Run: headless pygame with SDL's dummy video driver; simulated clock (each Clock.tick advances the game by its frame time, no real sleeping); random seed 0; keys injected as events and as key.get_pressed() state; mouse plan: one left click at the window centre at the start of phase 2, then a move to the lower-right quarter at the start of phase 3.
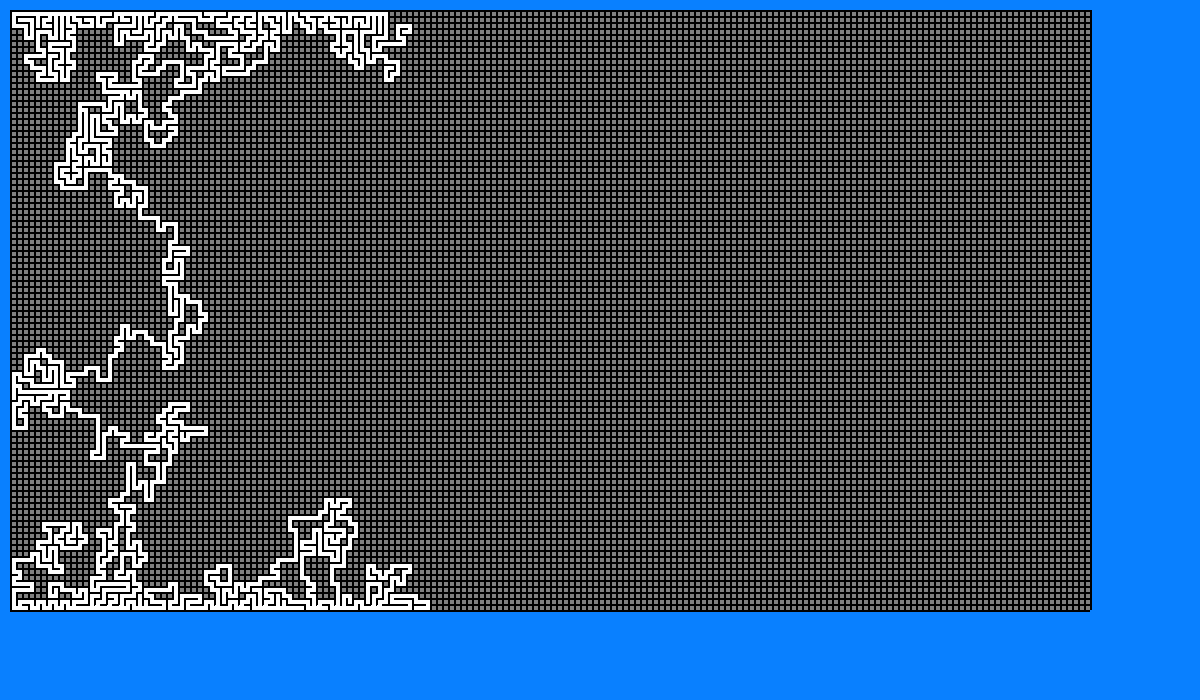
Frame 1 of 4 · flips 1–60 · no input
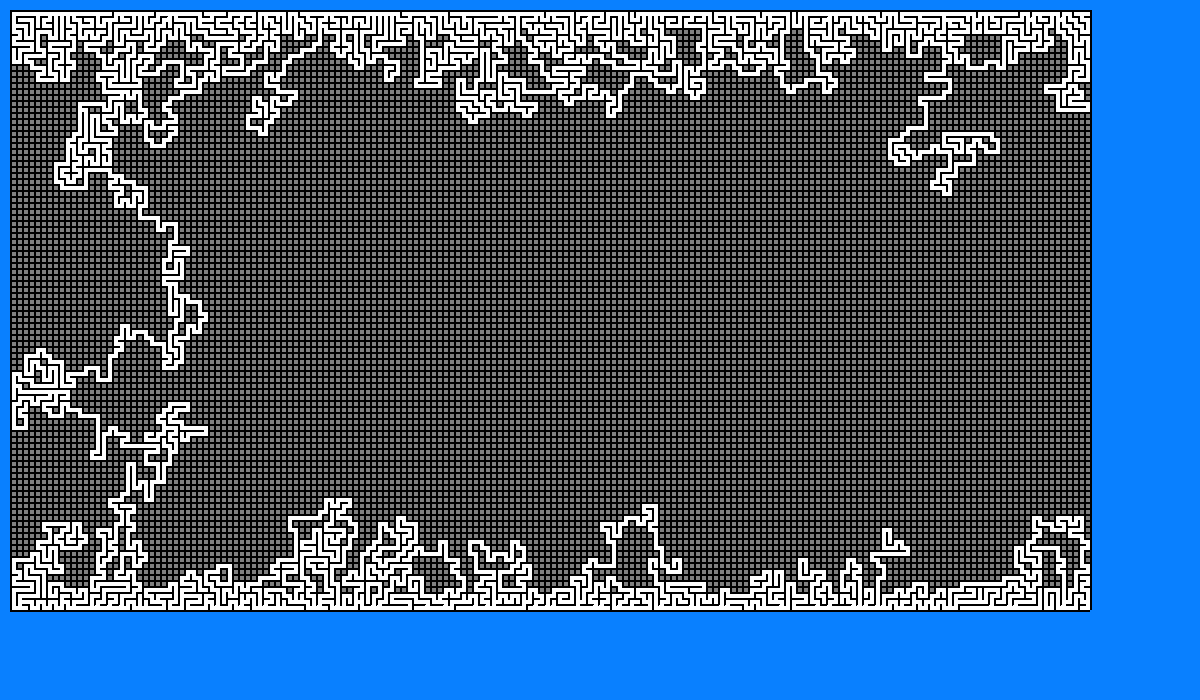
Frame 2 of 4 · flips 61–180 · clicked the window centre · tapped SPACE, RETURN · held RIGHT (→), D
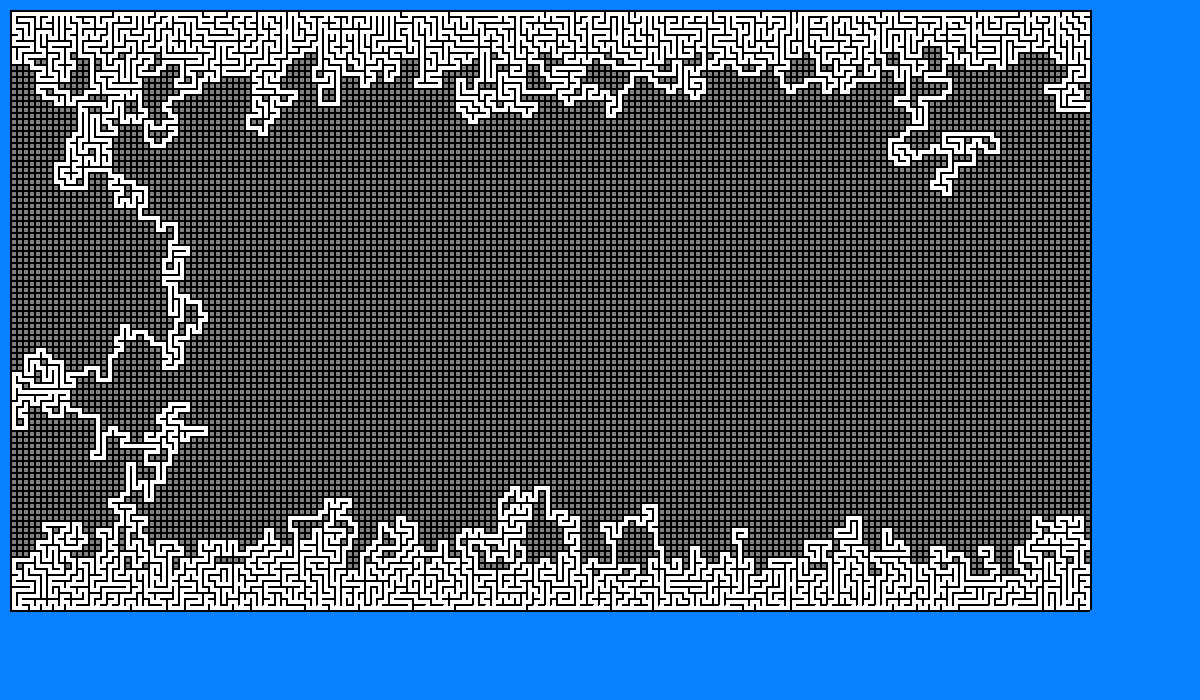
Frame 3 of 4 · flips 181–300 · moved the mouse to the lower-right quarter · held DOWN (↓), S
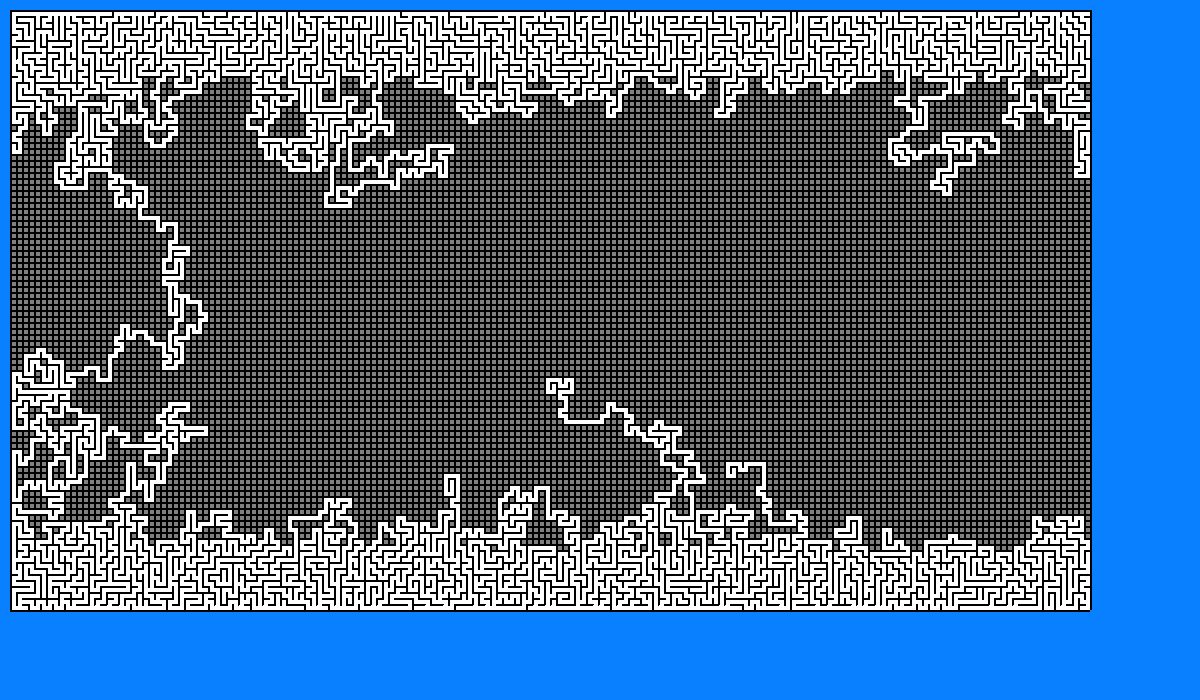
Frame 4 of 4 · flips 301–420 · held LEFT (←), A, UP (↑), W

The pygame program that drew these frames:

import random
#using pygame python GUI 
import pygame
import time
pygame.init()

# Setting the width and height of the screen [width, height]
size = (1200, 700)
screen = pygame.display.set_mode(size)
cellSize = 6
wallThickness = 2

unvisited = []

BLACK = (0, 0, 0)
WHITE = (255, 255, 255)
GREEN = (0, 255, 0)
RED = (255, 0, 0)
GREY = (128,128,128)
BLUE = (9, 128, 255)
class Cell(object):
    def __init__(self, screen, x, y):
        self.__screen = screen
        self._xLoc = x
        self._yLoc = y
        w, h = pygame.display.get_surface().get_size()
        self._width = cellSize
        self._height = cellSize
        self._visited = False
        self._north = True
        self._west = True
        self._east = True
        self._south = True
        self._colour = GREY 

    def draw(self):
        """
            draws the cell on the screen.
        """
        pygame.draw.rect(screen, self._colour, (self._xLoc + (wallThickness/2), self._yLoc + (wallThickness/2), self._width -(wallThickness/2) , self._height - (wallThickness/2)), 0)

    def drawWalls(self):
        if self._north:
            pygame.draw.rect(screen, BLACK, (self._xLoc , self._yLoc, self._width , wallThickness), 0)
        else:
            pygame.draw.rect(screen, WHITE, (self._xLoc + wallThickness , self._yLoc, self._width -wallThickness , wallThickness), 0)
        if self._south:
            pygame.draw.rect(screen, BLACK, (self._xLoc  , self._yLoc + self._height  , self._width , wallThickness), 0)
        else:
            pygame.draw.rect(screen, WHITE, (self._xLoc + wallThickness, self._yLoc + self._height  , self._width - wallThickness, wallThickness), 0)
        if self._west:
            pygame.draw.rect(screen, BLACK, (self._xLoc, self._yLoc , wallThickness, self._height  ), 0)
        else:
            pygame.draw.rect(screen, WHITE, (self._xLoc, self._yLoc + wallThickness , wallThickness, self._height - wallThickness), 0)
        if self._east:
            pygame.draw.rect(screen, BLACK, (self._xLoc + self._width , self._yLoc , wallThickness, self._height ), 0)
        else:
            pygame.draw.rect(screen, WHITE, (self._xLoc + self._width , self._yLoc  + wallThickness , wallThickness, self._height  -wallThickness ), 0)

def findUnvisited(grid):
    """
        Build a list of indecies for unvisited cells.
    """
    for x in range(len(grid)):
        for y in range(len(grid[1])):
            if not grid[x][y]._visited:
                unvisited.append((x,y))
    return unvisited

def findUnvisitedNeighbours(grid, cell):
    neighbours = [(cell[0]+1,cell[1]),(cell[0]-1,cell[1]),(cell[0],cell[1]+1),(cell[0],cell[1]-1)]
    unvistedNeighbours = []
    for cell in neighbours:
        if ((cell[0] >= 0) and (cell[0] < len(grid)) and (cell[1] >= 0) and (cell[1] < len(grid[0])) and (grid[cell[0]][cell[1]]._visited == False)):
            unvistedNeighbours.append(cell)
    return unvistedNeighbours

def findFirstUnvisitedWithVisitedNeighbour(grid):
    rightToLeft = bool(random.getrandbits(1))
    
    xRange = range(len(grid))
    if rightToLeft:
        xRange = reversed(xRange)
    yRange = range(len(grid[0]))
    for x in xRange:
        for y in yRange:
            if grid[x][y]._visited:
                unvisitedNeighbours = findUnvisitedNeighbours(grid,(x,y))
                if unvisitedNeighbours:
                    return ((x,y))

def startHunt(grid):
    # Find random unvisited cell.
    first = random.choice(unvisited)
    return hunt(grid,first)

def continueHunt(grid):
    # Find random unvisited cell.
    cell = findFirstUnvisitedWithVisitedNeighbour(grid)
   
    return hunt(grid,cell)

def hunt(grid,cell):
    
    grid[cell[0]][cell[1]]._visited = True
    grid[cell[0]][cell[1]]._colour = WHITE
    grid[cell[0]][cell[1]].draw()    
    grid[cell[0]][cell[1]].drawWalls()
    
    if cell in unvisited: unvisited.remove(cell)

    unvistedNeighbours = findUnvisitedNeighbours(grid, cell)

    if unvistedNeighbours:
        next = random.choice(unvistedNeighbours)
        if next[1] < cell[1]:
            grid[next[0]][next[1]]._east = False
            grid[cell[0]][cell[1]]._west = False
        if next[1] > cell[1]:
            grid[next[0]][next[1]]._west = False
            grid[cell[0]][cell[1]]._east = False
        if next[0] < cell[0]:
            grid[next[0]][next[1]]._south = False
            grid[cell[0]][cell[1]]._north = False
        if next[0] > cell[0]:
            grid[next[0]][next[1]]._north = False
            grid[cell[0]][cell[1]]._south = False            

        grid[cell[0]][cell[1]].drawWalls()
        grid[next[0]][next[1]].drawWalls()

        grid = hunt(grid,next)  

    return grid

def createGrid(height, width):
    grid = []
    for y in range(height):
        row = []
        for x in range(width):
            row.append(Cell(screen, 10+x*cellSize, 10 + y * cellSize))
        for c in row:
            c.draw()
            c.drawWalls()
        grid.append(row)
    return grid

screen.fill(BLUE)
grid = createGrid(100,180)
pygame.display.flip()

unvisited = findUnvisited(grid)

grid = startHunt(grid)
pygame.display.flip()
while unvisited:
    grid = continueHunt(grid)
    pygame.display.flip()

pressed = False
while not pressed:
    ev = pygame.event.get()
    for event in ev:
        if event.type == pygame.MOUSEBUTTONUP:
            pressed = True
